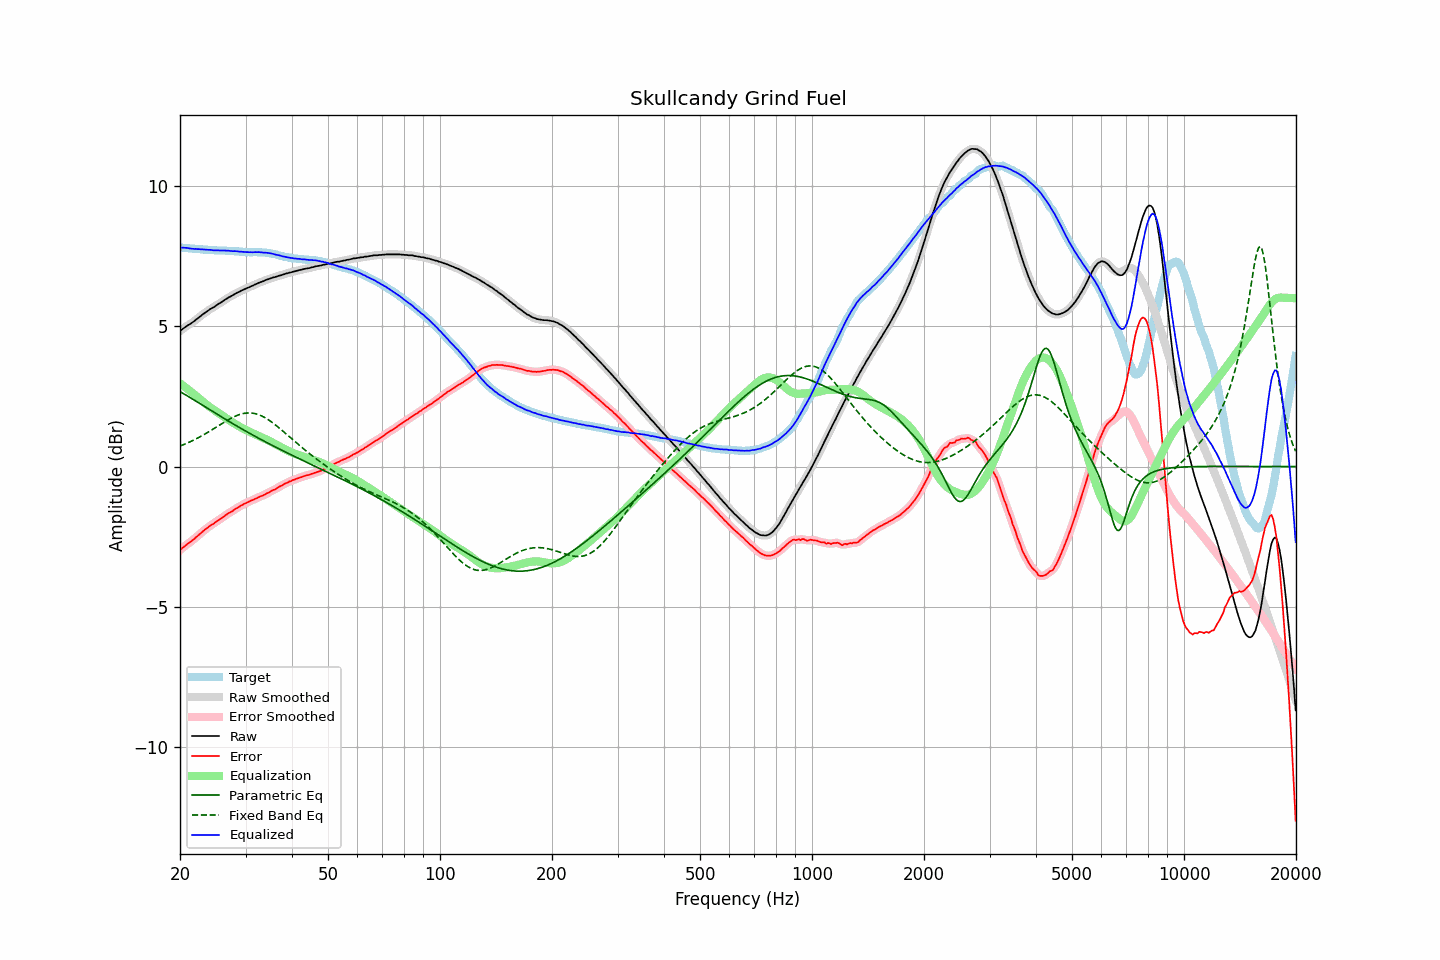

The data file committed next to this chart (first rows):
frequency, raw, error, smoothed, error_smoothed, equalization, parametric_eq, fixed_band_eq, equalized_raw, equalized_smoothed, target
20.00, 4.82, -2.97, 4.82, -2.97, 2.97, 2.67, 0.73, 7.79, 7.79, 7.80
20.20, 4.87, -2.92, 4.87, -2.92, 2.92, 2.64, 0.75, 7.80, 7.79, 7.80
20.40, 4.91, -2.87, 4.91, -2.88, 2.88, 2.60, 0.78, 7.79, 7.79, 7.79
20.61, 4.95, -2.83, 4.95, -2.83, 2.84, 2.57, 0.80, 7.79, 7.79, 7.79
20.81, 4.99, -2.78, 4.99, -2.79, 2.79, 2.53, 0.82, 7.79, 7.78, 7.78
21.02, 5.03, -2.74, 5.03, -2.74, 2.75, 2.50, 0.85, 7.78, 7.78, 7.78
21.23, 5.06, -2.70, 5.07, -2.70, 2.70, 2.47, 0.87, 7.76, 7.77, 7.77
21.44, 5.10, -2.66, 5.10, -2.66, 2.66, 2.43, 0.90, 7.76, 7.76, 7.77
21.66, 5.14, -2.61, 5.14, -2.61, 2.61, 2.40, 0.93, 7.75, 7.75, 7.75
21.87, 5.18, -2.57, 5.19, -2.57, 2.56, 2.36, 0.96, 7.75, 7.75, 7.75
22.09, 5.23, -2.51, 5.23, -2.52, 2.52, 2.33, 0.99, 7.75, 7.75, 7.74
22.31, 5.27, -2.47, 5.28, -2.47, 2.47, 2.29, 1.02, 7.74, 7.74, 7.74
22.54, 5.32, -2.42, 5.32, -2.42, 2.42, 2.26, 1.05, 7.74, 7.74, 7.74
22.76, 5.36, -2.37, 5.37, -2.37, 2.37, 2.22, 1.08, 7.73, 7.73, 7.73
22.99, 5.41, -2.32, 5.41, -2.32, 2.32, 2.19, 1.11, 7.73, 7.73, 7.73
23.22, 5.45, -2.27, 5.45, -2.27, 2.27, 2.15, 1.14, 7.73, 7.73, 7.72
23.45, 5.49, -2.23, 5.49, -2.23, 2.23, 2.11, 1.17, 7.72, 7.72, 7.72
23.69, 5.53, -2.19, 5.53, -2.18, 2.19, 2.08, 1.21, 7.72, 7.72, 7.72
23.92, 5.57, -2.14, 5.57, -2.14, 2.14, 2.04, 1.24, 7.72, 7.72, 7.71
24.16, 5.61, -2.10, 5.61, -2.10, 2.10, 2.01, 1.28, 7.71, 7.71, 7.71
24.40, 5.64, -2.06, 5.64, -2.06, 2.06, 1.97, 1.31, 7.70, 7.70, 7.71
24.65, 5.67, -2.03, 5.68, -2.03, 2.02, 1.94, 1.35, 7.70, 7.70, 7.71
24.89, 5.71, -1.98, 5.71, -1.99, 1.98, 1.90, 1.39, 7.70, 7.70, 7.70
25.14, 5.75, -1.94, 5.75, -1.94, 1.95, 1.87, 1.42, 7.70, 7.70, 7.70
25.39, 5.79, -1.90, 5.79, -1.90, 1.91, 1.83, 1.46, 7.70, 7.70, 7.70
25.65, 5.82, -1.87, 5.83, -1.87, 1.87, 1.80, 1.49, 7.69, 7.69, 7.69
25.91, 5.86, -1.83, 5.86, -1.83, 1.83, 1.76, 1.53, 7.69, 7.69, 7.69
26.16, 5.90, -1.79, 5.90, -1.79, 1.79, 1.73, 1.56, 7.69, 7.69, 7.69
26.43, 5.94, -1.75, 5.94, -1.75, 1.75, 1.69, 1.60, 7.69, 7.69, 7.69
26.69, 5.97, -1.71, 5.98, -1.71, 1.71, 1.66, 1.63, 7.68, 7.69, 7.68
26.96, 6.01, -1.67, 6.01, -1.67, 1.67, 1.62, 1.67, 7.69, 7.68, 7.68
27.23, 6.04, -1.64, 6.04, -1.64, 1.64, 1.59, 1.70, 7.68, 7.68, 7.68
27.50, 6.07, -1.60, 6.07, -1.60, 1.60, 1.56, 1.73, 7.67, 7.67, 7.68
27.77, 6.10, -1.57, 6.11, -1.57, 1.56, 1.52, 1.76, 7.67, 7.67, 7.68
28.05, 6.14, -1.52, 6.14, -1.53, 1.53, 1.49, 1.78, 7.67, 7.67, 7.66
28.33, 6.17, -1.49, 6.17, -1.49, 1.49, 1.45, 1.81, 7.67, 7.66, 7.66
28.62, 6.20, -1.46, 6.20, -1.46, 1.46, 1.42, 1.83, 7.66, 7.66, 7.66
28.90, 6.22, -1.43, 6.23, -1.43, 1.42, 1.39, 1.85, 7.65, 7.65, 7.65
29.19, 6.26, -1.39, 6.26, -1.39, 1.39, 1.36, 1.87, 7.65, 7.65, 7.65
29.48, 6.28, -1.36, 6.28, -1.36, 1.36, 1.32, 1.88, 7.64, 7.64, 7.65
29.78, 6.31, -1.32, 6.31, -1.33, 1.33, 1.29, 1.90, 7.64, 7.64, 7.64
30.08, 6.33, -1.30, 6.33, -1.30, 1.30, 1.26, 1.90, 7.63, 7.64, 7.64
30.38, 6.36, -1.27, 6.36, -1.27, 1.27, 1.23, 1.91, 7.64, 7.63, 7.63
30.68, 6.38, -1.25, 6.38, -1.25, 1.25, 1.19, 1.91, 7.63, 7.63, 7.63
30.99, 6.41, -1.22, 6.41, -1.22, 1.22, 1.16, 1.91, 7.63, 7.63, 7.63
31.30, 6.43, -1.20, 6.44, -1.20, 1.19, 1.13, 1.90, 7.63, 7.63, 7.63
31.61, 6.46, -1.17, 6.46, -1.17, 1.17, 1.10, 1.89, 7.63, 7.63, 7.64
31.93, 6.49, -1.14, 6.49, -1.14, 1.14, 1.07, 1.88, 7.64, 7.63, 7.63
32.24, 6.51, -1.12, 6.52, -1.12, 1.12, 1.04, 1.86, 7.63, 7.63, 7.63
32.57, 6.54, -1.09, 6.54, -1.09, 1.09, 1.01, 1.85, 7.64, 7.63, 7.63
32.89, 6.56, -1.06, 6.56, -1.07, 1.07, 0.97, 1.82, 7.63, 7.63, 7.63
33.22, 6.58, -1.04, 6.58, -1.04, 1.04, 0.94, 1.80, 7.62, 7.62, 7.62
33.55, 6.60, -1.02, 6.61, -1.02, 1.01, 0.91, 1.77, 7.62, 7.62, 7.62
33.89, 6.63, -0.99, 6.63, -0.99, 0.99, 0.88, 1.74, 7.62, 7.61, 7.62
34.23, 6.65, -0.95, 6.65, -0.96, 0.96, 0.85, 1.70, 7.61, 7.61, 7.61
34.57, 6.67, -0.93, 6.67, -0.93, 0.93, 0.82, 1.67, 7.60, 7.60, 7.60
34.92, 6.69, -0.90, 6.69, -0.90, 0.90, 0.79, 1.63, 7.59, 7.59, 7.59
35.27, 6.71, -0.87, 6.71, -0.87, 0.87, 0.76, 1.59, 7.58, 7.58, 7.58
35.62, 6.73, -0.83, 6.73, -0.84, 0.84, 0.74, 1.54, 7.57, 7.57, 7.57
35.97, 6.74, -0.82, 6.75, -0.81, 0.81, 0.71, 1.50, 7.55, 7.55, 7.56
... 635 more rows
